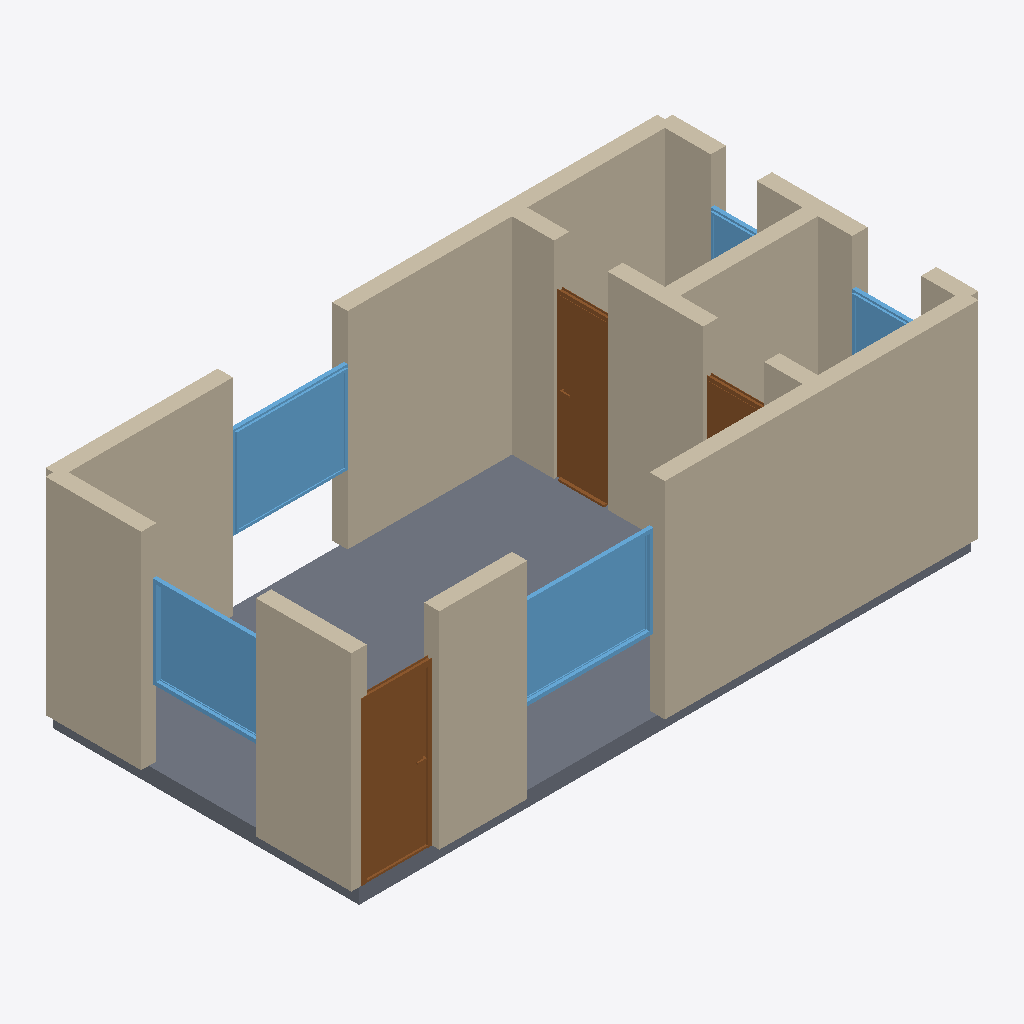
Isometric view of an IFC building model (IFC-SPF (STEP), schema IFC4, length unit metre), seen from the south-west, elements coloured by IFC class: 14 walls (beige), 5 windows (light blue), 3 doors (brown), 1 slab (grey).
Extent 8.2 m × 4.2 m × 2.9 m (x, y, z). Storeys (1): Ground Floor at 0.00 m. Elements (23): 14 IfcWall, 5 IfcWindow, 3 IfcDoor, 1 IfcSlab.

HEADER;
FILE_DESCRIPTION(('ViewDefinition[DesignTransferView]'),'2;1');
FILE_NAME('/dev/null','2026-05-05T15:30:20+05:30',(''),(''),'IfcOpenShell 0.8.5','IfcOpenShell 0.8.5','Nobody');
FILE_SCHEMA(('IFC4'));
ENDSEC;
DATA;
#1=IFCPROJECT('16qrMX8sXBXPVWYMyWrpac',$,'A long narrow Pune studio in the Hinjewadi or Wakad IT corri',$,$,$,$,(#10),#5);
#12=IFCSITE('3k5KBgEhv7PPx3mF1x09y7',$,'Site',$,$,$,$,$,$,$,$,$,$,$);
#13=IFCBUILDING('27xF_c6tn3iucig5A$8UeG',$,'Building',$,$,$,$,$,$,$,$,$);
#16=IFCBUILDINGSTOREY('18ppyhClTDlvHHiuKGilg1',$,'Ground Floor',$,$,#22,$,$,$,$);
#46=IFCWALL('3RftMK2TzBxuMDIjgf$7PS',$,'Exterior Wall',$,$,#67,#62,$,$);
#941=IFCSLAB('0ZLdr0yYfD1eV4qnZS__mA',$,'Floor',$,$,#958,#953,$,.FLOOR.);
#134=IFCWALL('1Nm1H6W$j7eP2opN16WlG_',$,'Exterior Wall',$,$,#155,#150,$,$);
#178=IFCWALL('0X96Xvd91Bdg0SGR$AytdF',$,'Exterior Wall',$,$,#199,#194,$,$);
#200=IFCWALL('26xt2yRxHCdfswq$37Nsbe',$,'Exterior Wall',$,$,#221,#216,$,$);
#23=IFCWALL('1O_xqkkFHE$PijR_4gaaKl',$,'Exterior Wall',$,$,#45,#39,$,$);
#156=IFCWALL('1EMikquGnF_95J6acTZndA',$,'Exterior Wall',$,$,#177,#172,$,$);
#310=IFCWALL('0YrJFLRWz8UQhI5pqeU158',$,'Interior Wall',$,$,#331,#326,$,$);
#587=IFCWINDOW('19SixQMj19eBjxVAx0bZ_r',$,'Window',$,$,#641,#636,$,1.2,1.8,$,$,$);
#332=IFCDOOR('2$3DYAzAn7kAtKvS9mOI65',$,'Door',$,$,#416,#411,$,2.1,0.9,$,$,$);
#697=IFCWINDOW('3oRKlDcUrFh8zgqgSW1_I4',$,'Window',$,$,#751,#746,$,1.2,1.5,$,$,$);
#288=IFCWALL('0JdDvEvoT8OAhUX3M4cTl6',$,'Interior Wall',$,$,#309,#304,$,$);
#266=IFCWALL('19shkD03nFDPZGJnW8HSXM',$,'Interior Wall',$,$,#287,#282,$,$);
#642=IFCWINDOW('0Zul9dazLDTPRYzCBNq$fy',$,'Window',$,$,#696,#691,$,1.2,1.5,$,$,$);
#502=IFCDOOR('3IXKCs8fXD3OtH0GbRp9Kk',$,'Door',$,$,#586,#581,$,2.1,0.7,$,$,$);
#90=IFCWALL('3PLhtZMvf94OSw7z29rXih',$,'Exterior Wall',$,$,#111,#106,$,$);
#244=IFCWALL('0gFJB6ZrH3aQvNZugUQamh',$,'Interior Wall',$,$,#265,#260,$,$);
#112=IFCWALL('3ail5Jr9zEn8p2XKb$x$r1',$,'Exterior Wall',$,$,#133,#128,$,$);
#752=IFCWINDOW('0Pv4Qpdsf0dxTZQxOzwl62',$,'Window',$,$,#806,#801,$,1.2,0.9,$,$,$);
#417=IFCDOOR('1oCqIZr4n7kfRZVq9erNnH',$,'Door',$,$,#501,#496,$,2.1,0.8,$,$,$);
#222=IFCWALL('0slTpu4K9Bt8XNQ728jl6K',$,'Interior Wall',$,$,#243,#238,$,$);
#68=IFCWALL('2$JG0O6erFWBhK441p6B_N',$,'Exterior Wall',$,$,#89,#84,$,$);
#807=IFCWINDOW('3EwvrnehbCYe9w3VMCSIWi',$,'Window',$,$,#861,#856,$,1.2,0.6,$,$,$);
ENDSEC;
